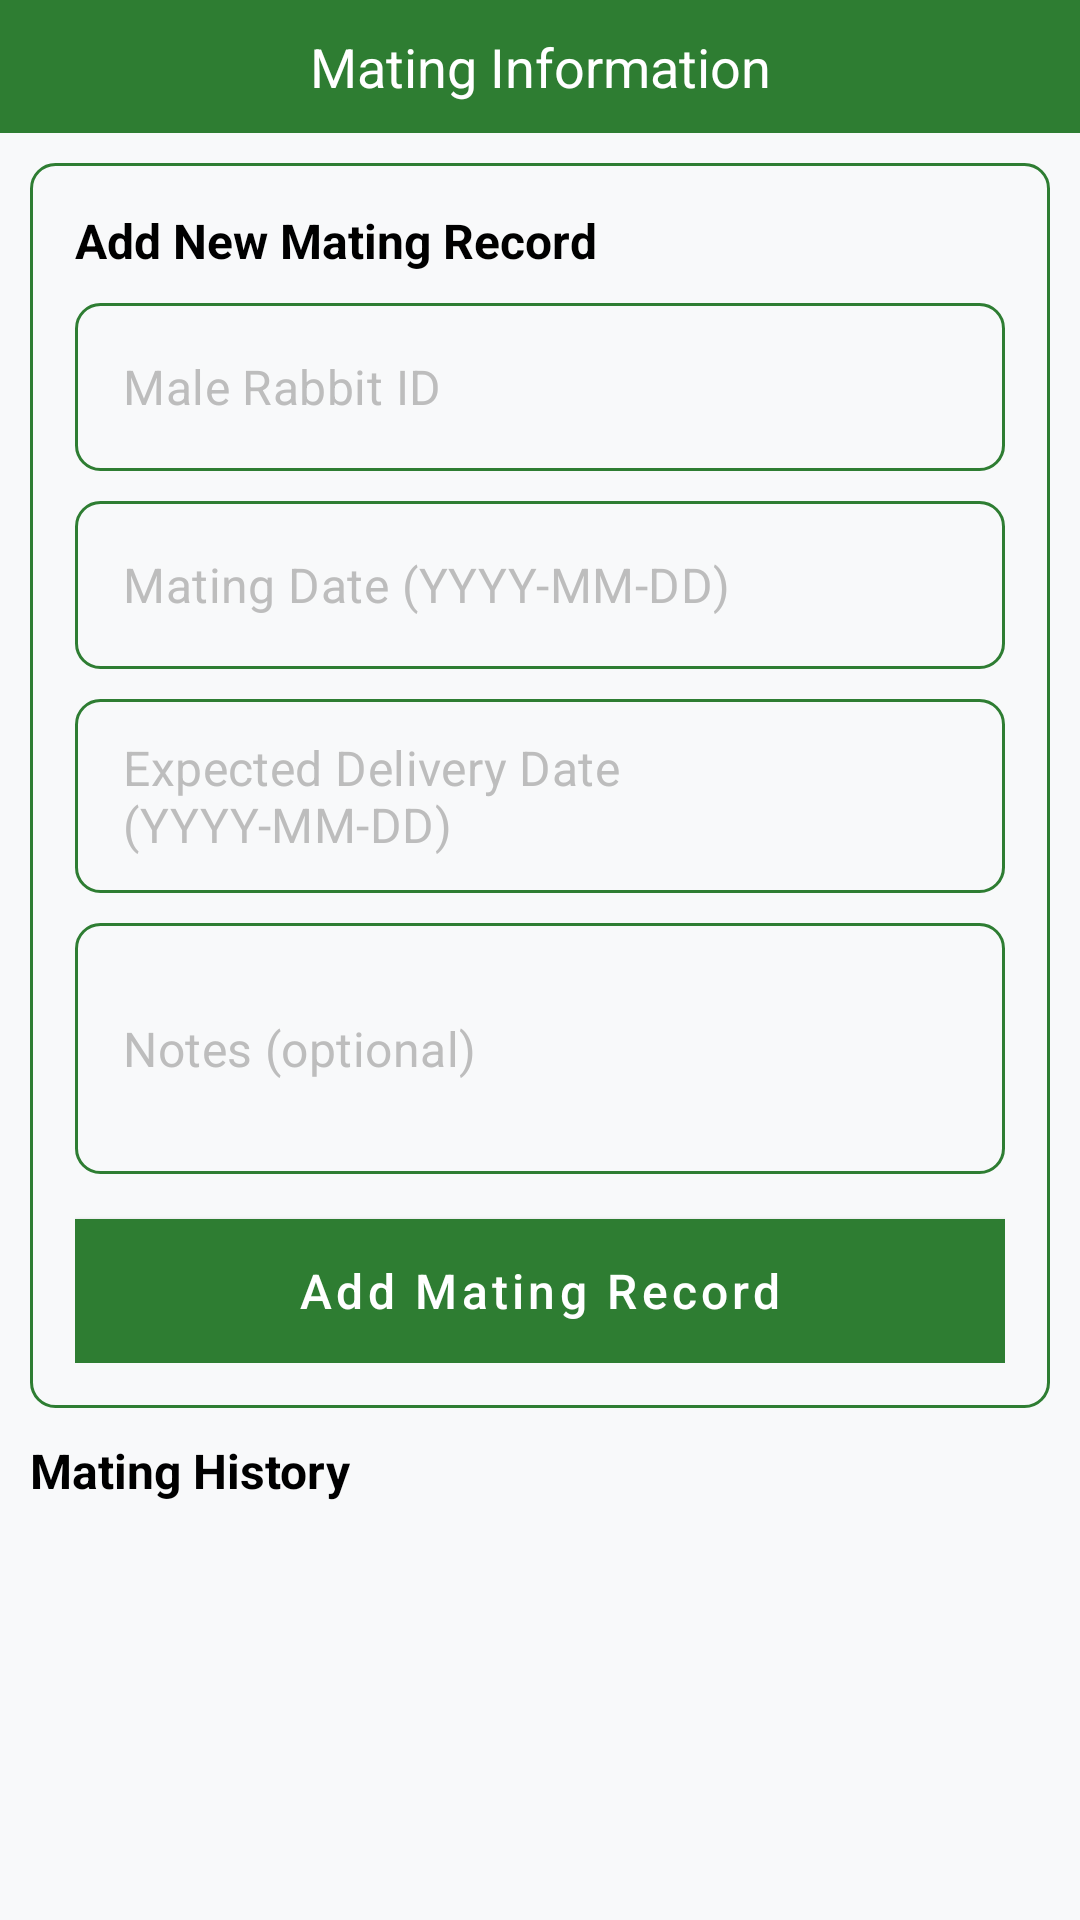

Reconstruct the res/layout file that produces this screen, plus the resources it refers to.
<!-- AndroidManifest.xml: application theme Theme.rabbit -->
<!-- res/layout/fragment_mating.xml -->
<?xml version="1.0" encoding="utf-8"?>
<LinearLayout xmlns:android="http://schemas.android.com/apk/res/android"
    xmlns:tools="http://schemas.android.com/tools"
    android:layout_width="match_parent"
    android:layout_height="match_parent"
    android:background="@color/background"
    android:orientation="vertical"
    tools:context=".fragments.MatingFragment">

    <TextView
        android:id="@+id/textViewTop"
        android:layout_width="match_parent"
        android:layout_height="wrap_content"
        android:background="@color/colorPrimary"
        android:gravity="center"
        android:padding="10dp"
        android:text="Mating Information"
        android:textColor="@color/white"
        android:textSize="18sp" />

    
    <LinearLayout
        android:layout_width="match_parent"
        android:layout_height="wrap_content"
        android:layout_margin="10dp"
        android:background="@drawable/edit_text_background"
        android:orientation="vertical"
        android:padding="15dp">

        <TextView
            android:layout_width="match_parent"
            android:layout_height="wrap_content"
            android:text="Add New Mating Record"
            android:textColor="@color/black"
            android:textSize="16sp"
            android:textStyle="bold" />

        <EditText
            android:id="@+id/editTextMaleRabbitId"
            android:layout_width="match_parent"
            android:layout_height="wrap_content"
            android:layout_marginTop="10dp"
            android:background="@drawable/edit_text_background"
            android:hint="Male Rabbit ID"
            android:padding="12dp"
            android:textColor="@color/black"
            android:textColorHint="@color/hintTextColor" />

        <EditText
            android:id="@+id/editTextMatingDate"
            android:layout_width="match_parent"
            android:layout_height="wrap_content"
            android:layout_marginTop="10dp"
            android:background="@drawable/edit_text_background"
            android:clickable="true"
            android:focusable="false"
            android:hint="Mating Date (YYYY-MM-DD)"
            android:padding="12dp"
            android:textColor="@color/black"
            android:textColorHint="@color/hintTextColor" />

        <EditText
            android:id="@+id/editTextExpectedDelivery"
            android:layout_width="match_parent"
            android:layout_height="wrap_content"
            android:layout_marginTop="10dp"
            android:background="@drawable/edit_text_background"
            android:clickable="true"
            android:focusable="false"
            android:hint="Expected Delivery Date (YYYY-MM-DD)"
            android:padding="12dp"
            android:textColor="@color/black"
            android:textColorHint="@color/hintTextColor" />

        <EditText
            android:id="@+id/editTextNotes"
            android:layout_width="match_parent"
            android:layout_height="wrap_content"
            android:layout_marginTop="10dp"
            android:background="@drawable/edit_text_background"
            android:hint="Notes (optional)"
            android:lines="3"
            android:padding="12dp"
            android:textColor="@color/black"
            android:textColorHint="@color/hintTextColor" />

        <Button
            android:id="@+id/buttonAdd"
            android:layout_width="match_parent"
            android:layout_height="wrap_content"
            android:layout_marginTop="15dp"
            android:background="@color/colorPrimary"
            android:text="Add Mating Record"
            android:textColor="@color/white" />

    </LinearLayout>

    
    <TextView
        android:layout_width="match_parent"
        android:layout_height="wrap_content"
        android:layout_marginLeft="10dp"
        android:layout_marginRight="10dp"
        android:text="Mating History"
        android:textColor="@color/black"
        android:textSize="16sp"
        android:textStyle="bold" />

    <androidx.recyclerview.widget.RecyclerView
        android:id="@+id/recyclerView"
        android:layout_width="match_parent"
        android:layout_height="0dp"
        android:layout_margin="10dp"
        android:layout_weight="1" />

    <TextView
        android:id="@+id/textViewNoData"
        android:layout_width="match_parent"
        android:layout_height="wrap_content"
        android:layout_margin="20dp"
        android:gravity="center"
        android:text="No mating records found"
        android:textColor="@color/hintTextColor"
        android:visibility="gone" />

</LinearLayout>
<!-- resources referenced by this layout -->
<resources>
  <color name="background">#F8F9FA</color>
  <color name="black">#000000</color>
  <color name="colorPrimary">#2E7D32</color>
  <color name="hintTextColor">#BDBDBD</color>
  <color name="white">#FFFFFF</color>
  <!-- drawable edit_text_background (drawable) -->
  <shape xmlns:android="http://schemas.android.com/apk/res/android">
      <solid android:color="@color/background"/>
      <stroke
          android:width="1dp"
          android:color="@color/colorPrimary" />
      <corners android:radius="8dp"></corners>
  
  </shape>
  <color name="colorPrimaryVariant">#1B5E20</color>
  <color name="colorSecondary">#FF8F00</color>
  <color name="colorSecondaryVariant">#F57C00</color>
  <color name="textColorOnPrimary">#FFFFFF</color>
  <color name="colorSurface">#FFFFFF</color>
  <color name="textColor">#212121</color>
  <color name="textColorSecondary">#757575</color>
  <style name="ModernActionBar" parent="Widget.MaterialComponents.ActionBar.Primary">
          <item name="background">@color/colorPrimary</item>
          <item name="titleTextStyle">@style/ModernActionBarTitle</item>
          <item name="elevation">4dp</item>
      </style>
  <style name="ModernButton" parent="Widget.MaterialComponents.Button">
          <item name="android:background">@drawable/modern_button_background</item>
          <item name="android:textColor">@color/textColorOnPrimary</item>
          <item name="android:textSize">16sp</item>
          <item name="android:fontFamily">sans-serif-medium</item>
          <item name="android:elevation">2dp</item>
          <item name="android:stateListAnimator">@null</item>
          <item name="android:minHeight">48dp</item>
          <item name="android:paddingStart">24dp</item>
          <item name="android:paddingEnd">24dp</item>
          <item name="android:textAllCaps">false</item>
      </style>
  <style name="ModernMaterialButton" parent="Widget.MaterialComponents.Button">
          <item name="backgroundTint">@color/colorPrimary</item>
          <item name="android:textColor">@color/textColorOnPrimary</item>
          <item name="android:textSize">16sp</item>
          <item name="android:fontFamily">sans-serif-medium</item>
          <item name="cornerRadius">12dp</item>
          <item name="android:minHeight">48dp</item>
          <item name="android:paddingStart">24dp</item>
          <item name="android:paddingEnd">24dp</item>
          <item name="android:textAllCaps">false</item>
      </style>
  <style name="ModernEditText" parent="Widget.MaterialComponents.TextInputEditText.OutlinedBox">
          <item name="android:background">@drawable/modern_edittext_background</item>
          <item name="android:textColor">@color/textColor</item>
          <item name="android:textColorHint">@color/hintTextColor</item>
          <item name="android:textSize">16sp</item>
          <item name="android:fontFamily">sans-serif</item>
          <item name="android:padding">16dp</item>
          <item name="android:minHeight">56dp</item>
      </style>
  <style name="ModernActionBarTitle" parent="TextAppearance.MaterialComponents.Headline6">
          <item name="android:textColor">@color/textColorOnPrimary</item>
          <item name="android:textSize">20sp</item>
          <item name="android:fontFamily">sans-serif-medium</item>
      </style>
  <color name="buttonBackgroundDisabled">#E0E0E0</color>
  <color name="buttonBackground">#2E7D32</color>
  <color name="editTextBackground">#FFFFFF</color>
  <color name="strokeColor">#E0E0E0</color>
</resources>
